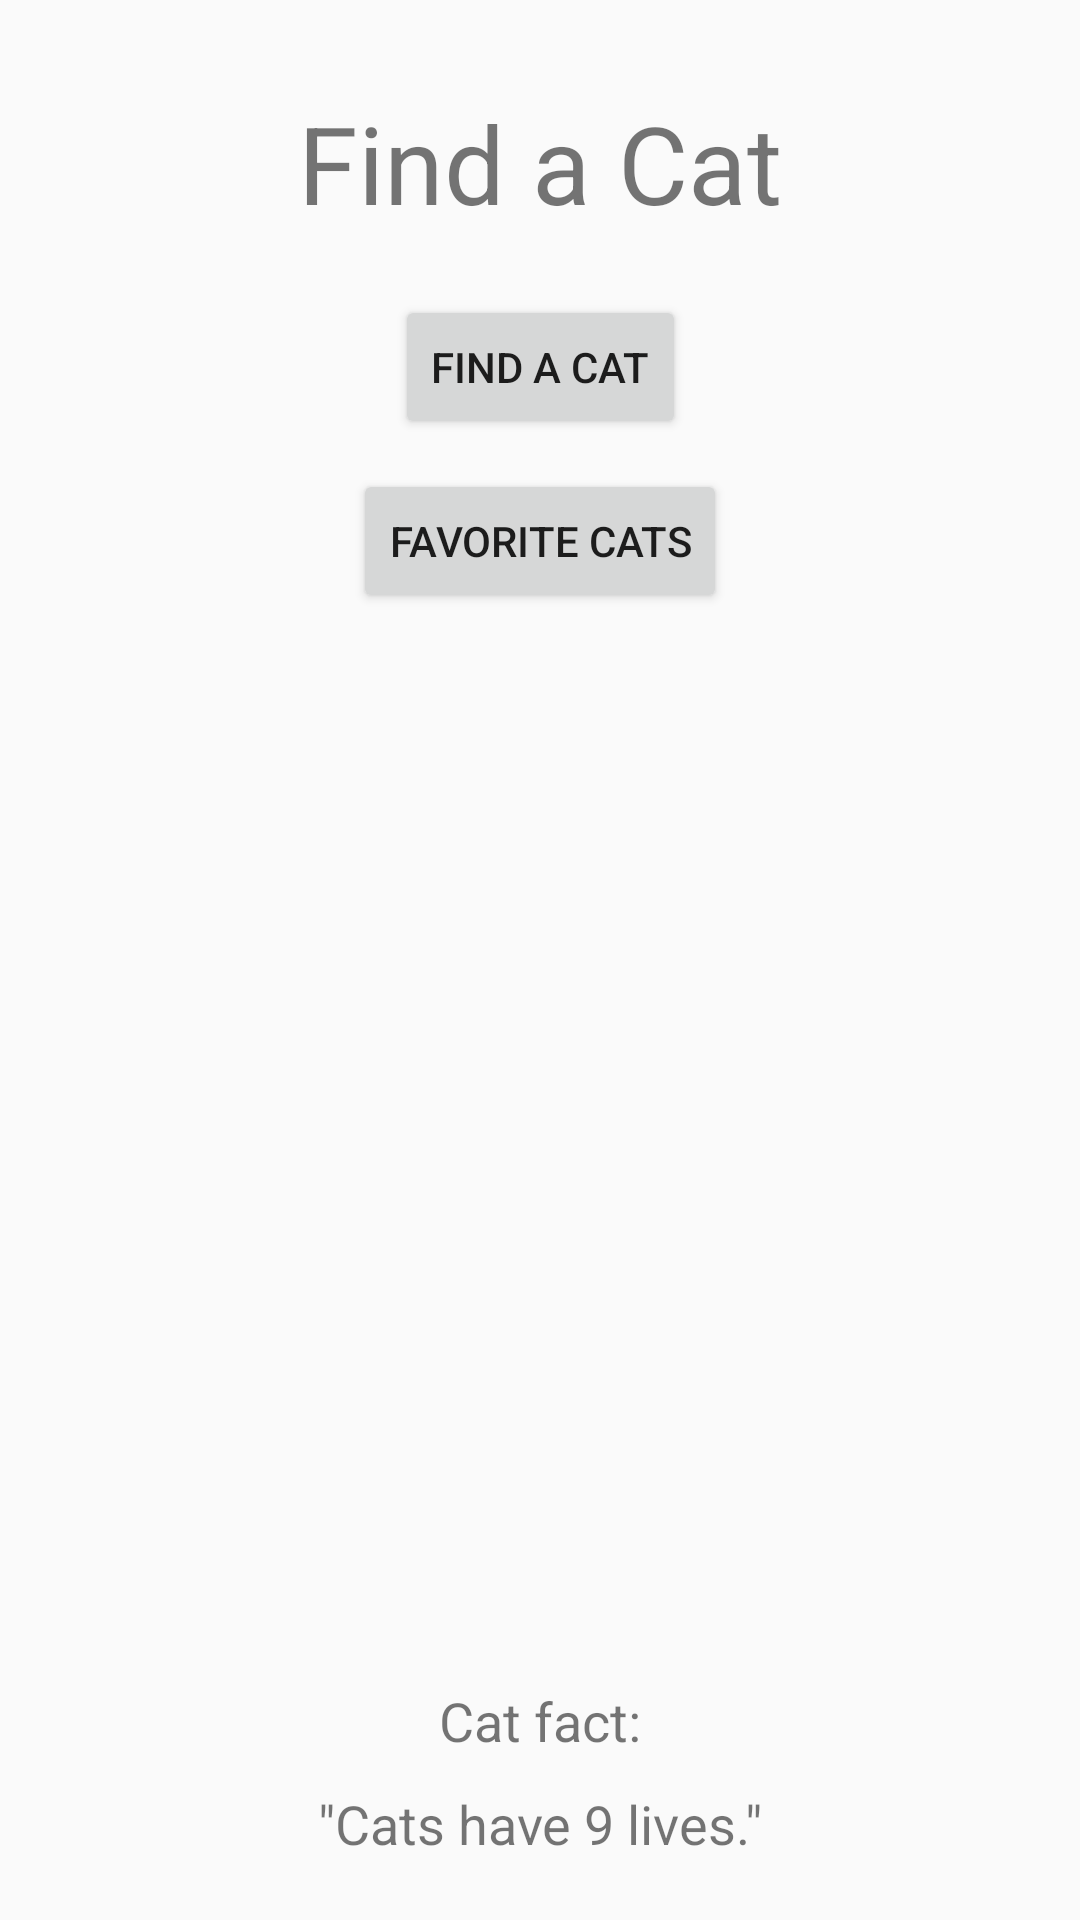

Write the Android layout XML for this screen, with the resource values it uses.
<!-- AndroidManifest.xml: application theme AppTheme -->
<!-- res/layout/activity_main.xml -->
<?xml version="1.0" encoding="utf-8"?>
<android.support.constraint.ConstraintLayout xmlns:android="http://schemas.android.com/apk/res/android"
    xmlns:app="http://schemas.android.com/apk/res-auto"
    xmlns:tools="http://schemas.android.com/tools"
    android:layout_width="match_parent"
    android:layout_height="match_parent"
    tools:context=".MainActivity">

    <Button
        android:id="@+id/findACatButton"
        android:layout_width="wrap_content"
        android:layout_height="wrap_content"
        android:layout_marginTop="20dp"
        android:text="Find a Cat"
        app:layout_constraintEnd_toEndOf="parent"
        app:layout_constraintStart_toStartOf="parent"
        app:layout_constraintTop_toBottomOf="@+id/titleTextView" />

    <Button
        android:id="@+id/favoriteCatsButton"
        android:layout_width="wrap_content"
        android:layout_height="wrap_content"
        android:layout_marginTop="10dp"
        android:text="Favorite Cats"
        app:layout_constraintEnd_toEndOf="parent"
        app:layout_constraintStart_toStartOf="parent"
        app:layout_constraintTop_toBottomOf="@+id/findACatButton" />

    <TextView
        android:id="@+id/titleTextView"
        android:layout_width="wrap_content"
        android:layout_height="wrap_content"
        android:layout_marginTop="30dp"
        android:text="Find a Cat"
        android:textSize="36sp"
        app:layout_constraintEnd_toEndOf="parent"
        app:layout_constraintStart_toStartOf="parent"
        app:layout_constraintTop_toTopOf="parent" />

    <TextView
        android:id="@+id/subtitleTextView"
        android:layout_width="wrap_content"
        android:layout_height="wrap_content"
        android:layout_marginBottom="10dp"
        android:text="Cat fact:"
        android:textSize="18sp"
        app:layout_constraintBottom_toTopOf="@+id/factTextView"
        app:layout_constraintEnd_toEndOf="parent"
        app:layout_constraintStart_toStartOf="parent" />

    <TextView
        android:id="@+id/factTextView"
        android:layout_width="wrap_content"
        android:layout_height="wrap_content"
        android:layout_marginBottom="20dp"
        android:text='"Cats have 9 lives."'
        android:textSize="18sp"
        app:layout_constraintBottom_toBottomOf="parent"
        app:layout_constraintEnd_toEndOf="parent"
        app:layout_constraintStart_toStartOf="parent" />
</android.support.constraint.ConstraintLayout>
<!-- resources referenced by this layout -->
<resources>
  <style name="AppTheme" parent="Theme.AppCompat.Light.NoActionBar">
          
          <item name="colorPrimary">@color/colorPrimary</item>
          <item name="colorPrimaryDark">@color/colorPrimaryDark</item>
          <item name="colorAccent">@color/colorAccent</item>
      </style>
  <!-- not gathered from this repository: default colours our renderer supplied (Android Studio template values) -->
  <color name="colorPrimary">#FF6200EE</color>
  <color name="colorPrimaryDark">#FF3700B3</color>
  <color name="colorAccent">#FF03DAC5</color>
</resources>
